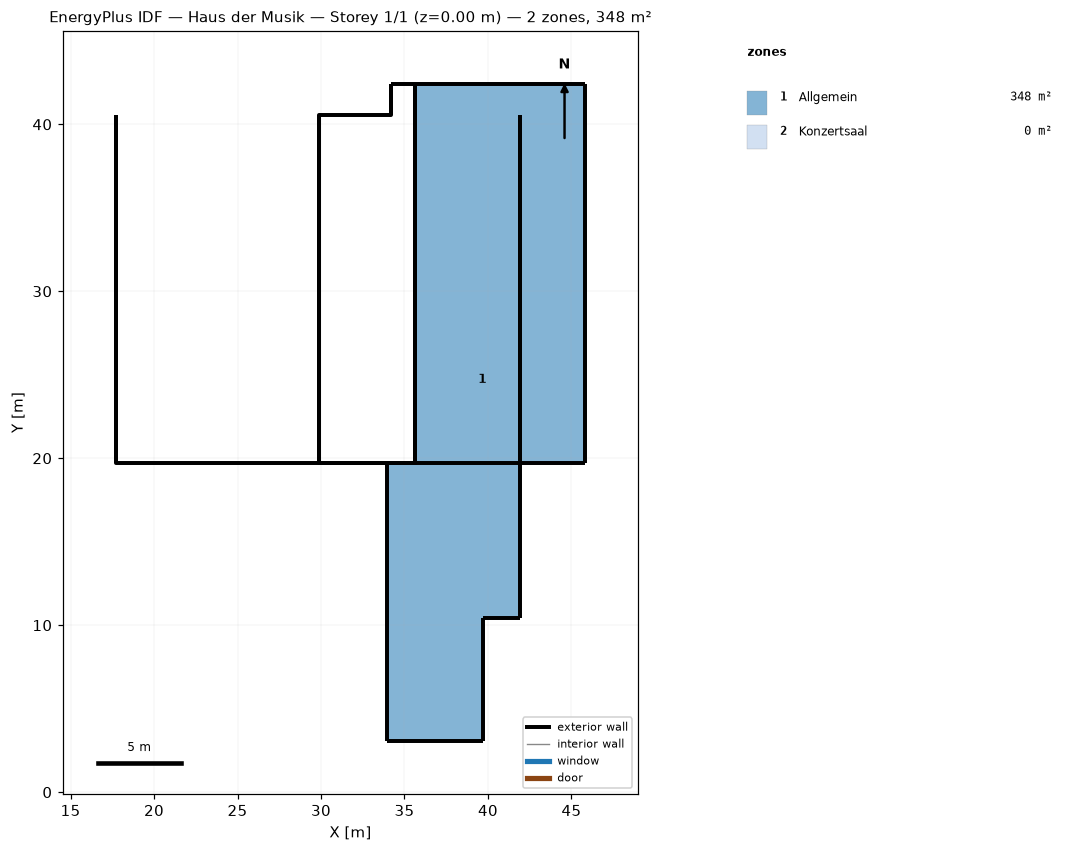
=== STOREY PLAN SPEC (per zone: floor XY polygon, exterior-wall plan segments, windows/doors) ===
zone 1: Allgemein  (347.8 m²)
  floor: (45.82, 42.42) (45.82, 19.71) (41.91, 19.71) (41.91, 10.41) (39.71, 10.41) (39.71, 3.06) (33.96, 3.06) (33.96, 19.71) (35.62, 19.71) (35.62, 42.42)
  exterior wall: (35.62, 42.42) – (35.62, 19.71)  [22.7 m]
  exterior wall: (39.71, 3.06) – (39.71, 10.41)  [7.3 m]
  exterior wall: (39.71, 10.41) – (41.91, 10.41)  [2.2 m]
  exterior wall: (41.91, 10.41) – (41.91, 19.71)  [9.3 m]
  exterior wall: (33.96, 19.71) – (33.96, 3.06)  [16.7 m]
  exterior wall: (35.62, 19.71) – (33.96, 19.71)  [1.7 m]
  exterior wall: (41.91, 19.71) – (45.82, 19.71)  [3.9 m]
  exterior wall: (45.82, 42.42) – (35.62, 42.42)  [10.2 m]
  exterior wall: (45.82, 19.71) – (45.82, 42.42)  [22.7 m]
  exterior wall: (33.96, 3.06) – (39.71, 3.06)  [5.8 m]
zone 2: Konzertsaal  (0.0 m²)
  exterior wall: (35.62, 42.42) – (34.17, 42.42)  [1.4 m]
  exterior wall: (29.87, 40.57) – (29.87, 19.71)  [20.9 m]
  exterior wall: (34.17, 42.42) – (34.17, 40.57)  [1.9 m]
  exterior wall: (17.70, 40.57) – (17.70, 19.71)  [20.9 m]
  exterior wall: (17.70, 40.57) – (17.70, 19.71) – (41.91, 19.71) – (41.91, 40.57)  [65.9 m]
  exterior wall: (35.62, 42.42) – (35.62, 19.71) – (29.87, 19.71) – (29.87, 40.57) – (34.17, 40.57) – (34.17, 42.42)  [55.5 m]
  exterior wall: (41.91, 19.71) – (41.91, 40.57)  [20.9 m]

=== DERIVED (storey summary) ===
Building: Haus der Musik
Storey: 1 of 1  (floor level z = 0.00 m)
Storey gross floor area: 347.8 m²
Zones on this storey: 2
  - Allgemein: floor 347.8 m²; exterior wall 102.4 m (368.8 m²); WWR 0.0%
  - Konzertsaal: floor 0.0 m²; exterior wall 187.3 m (982.0 m²); WWR 0.0%
Zone adjacency: (none detected)